Run: headless pygame with SDL's dummy video driver; simulated clock (each Clock.tick advances the game by its frame time, no real sleeping); random seed 0; keys injected as events and as key.get_pressed() state; mouse plan: one left click at the window centre at the start of phase 2, then a move to the lower-right quarter at the start of phase 3.
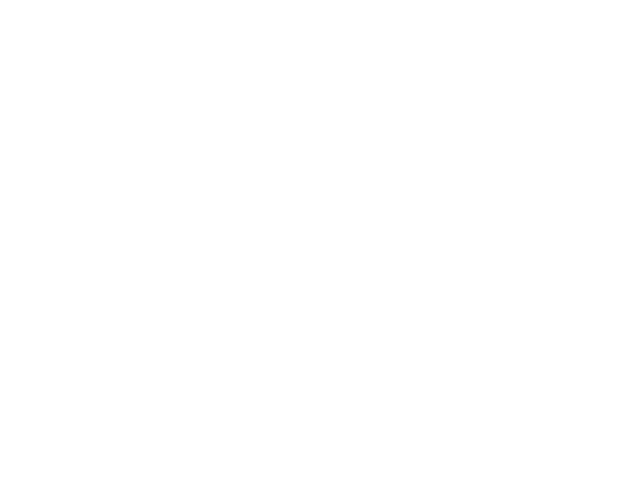
Frame 1 of 4 · flips 1–60 · no input
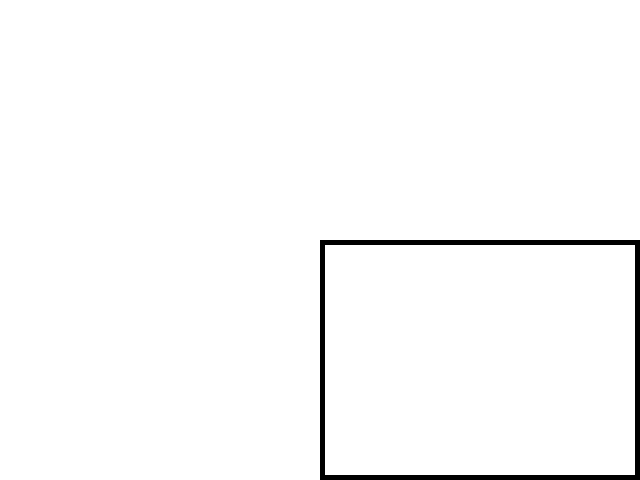
Frame 2 of 4 · flips 61–180 · clicked the window centre · tapped SPACE, RETURN · held RIGHT (→), D
Frame 3 of 4 · flips 181–300 · moved the mouse to the lower-right quarter · held DOWN (↓), S · screen unchanged from frame 2, image omitted
Frame 4 of 4 · flips 301–420 · held LEFT (←), A, UP (↑), W · screen unchanged from frame 3, image omitted

The pygame program that drew these frames:

import pygame
pygame.init()


width = 640
height = 480
screen = pygame.display.set_mode((width, height))


pygame.display.set_caption('Pygame Paint')


brush_color = pygame.Color('black')
brush_thickness = 5


shape = 'rectangle'


drawing_surface = pygame.Surface((width, height))
drawing_surface.fill(pygame.Color('white'))


def draw_shape(start_pos, end_pos):
    if shape == 'rectangle':
        pygame.draw.rect(drawing_surface, brush_color, (start_pos, end_pos), brush_thickness)
    elif shape == 'circle':
        radius = max(abs(end_pos[0] - start_pos[0]), abs(end_pos[1] - start_pos[1])) // 2
        center = (start_pos[0] + radius, start_pos[1] + radius)
        pygame.draw.circle(drawing_surface, brush_color, center, radius, brush_thickness)


running = True
while running:
    
    for event in pygame.event.get():
        if event.type == pygame.QUIT:
            running = False
        elif event.type == pygame.MOUSEBUTTONDOWN:
            if event.button == 1:
                start_pos = event.pos
        elif event.type == pygame.MOUSEBUTTONUP:
            if event.button == 1:
                end_pos = event.pos
                draw_shape(start_pos, end_pos)
        elif event.type == pygame.KEYDOWN:
            if event.key == pygame.K_r:
                shape = 'rectangle'
            elif event.key == pygame.K_c:
                shape = 'circle'
            elif event.key == pygame.K_e:
                brush_color = pygame.Color('white')
                shape = 'erase'
            elif event.key == pygame.K_b:
                brush_color = pygame.Color('black')
                shape = 'brush'
            elif event.key == pygame.K_g:
                brush_color = pygame.Color('green')
            elif event.key == pygame.K_y:
                brush_color = pygame.Color('yellow')
            elif event.key == pygame.K_p:
                brush_color = pygame.Color('purple')
            elif event.key == pygame.K_o:
                brush_color = pygame.Color('orange')

    screen.blit(drawing_surface, (0, 0))
    pygame.display.update()


pygame.quit()
